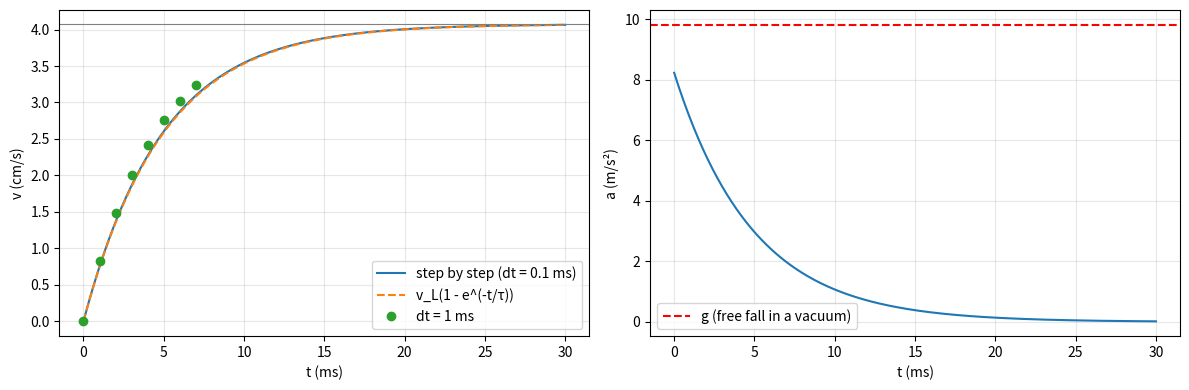
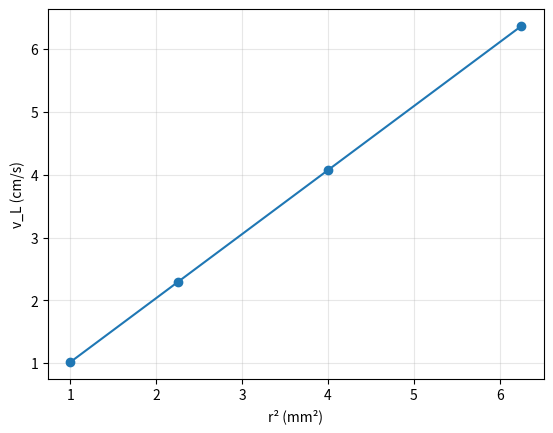

Write Python code to recreate these figures, in order.
import numpy as np
import matplotlib.pyplot as plt

# data (SI)
g = 9.81          # m/s^2
r = 2.0e-3        # radius of the ball (m)
rho_s = 7800      # steel (kg/m^3)
rho_f = 1260      # glycerine (kg/m^3)
eta = 1.4         # viscosity of glycerine (Pa·s)

V = 4/3*np.pi*r**3
m = rho_s*V
b = 6*np.pi*eta*r

a0 = g*(1 - rho_f/rho_s)
vL = (m - rho_f*V)*g/b
tau = m/b
Re = rho_f*vL*2*r/eta
print(f"m = {m*1000:.3f} g,  b = {b:.4f} kg/s")
print(f"a0 = {a0:.2f} m/s^2,  vL = {vL*100:.2f} cm/s,  tau = {tau*1000:.2f} ms,  Re = {Re:.2f}")

def step_by_step(dt, t_end=0.03):
    n = int(round(t_end/dt))
    t = np.zeros(n+1); v = np.zeros(n+1); a = np.zeros(n+1)
    for i in range(n):
        a[i] = (m*g - rho_f*V*g - b*v[i])/m
        v[i+1] = v[i] + a[i]*dt
        t[i+1] = t[i] + dt
    a[n] = (m*g - rho_f*V*g - b*v[n])/m
    return t, v, a

# table with dt = 1 ms (the same as in the lesson summary)
t1, v1, a1 = step_by_step(1e-3, 0.007)
print(" n  t(ms)  v(cm/s)  a(m/s^2)")
for i in range(len(t1)):
    print(f"{i:2d}  {t1[i]*1000:4.0f}   {v1[i]*100:6.2f}   {a1[i]:6.2f}")

t, v, a = step_by_step(1e-4)        # dt = 0.1 ms
t_exact = np.linspace(0, 0.03, 300)
v_exact = vL*(1 - np.exp(-t_exact/tau))

fig, ax = plt.subplots(1, 2, figsize=(12, 4))
ax[0].plot(t*1000, v*100, label="step by step (dt = 0.1 ms)")
ax[0].plot(t_exact*1000, v_exact*100, "--", label="v_L(1 - e^(-t/τ))")
ax[0].plot(t1*1000, v1*100, "o", label="dt = 1 ms")
ax[0].axhline(vL*100, color="gray", lw=0.8)
ax[0].set_xlabel("t (ms)"); ax[0].set_ylabel("v (cm/s)"); ax[0].legend(); ax[0].grid(alpha=0.3)
ax[1].plot(t*1000, a)
ax[1].axhline(g, color="red", ls="--", label="g (free fall in a vacuum)")
ax[1].set_xlabel("t (ms)"); ax[1].set_ylabel("a (m/s²)"); ax[1].legend(); ax[1].grid(alpha=0.3)
plt.tight_layout(); plt.show()

i63 = np.argmax(v >= 0.632*vL)
print(f"v reaches 63% of vL after {t[i63]*1000:.2f} ms (theoretical tau = {tau*1000:.2f} ms)")
print(f"v after 30 ms = {v[-1]*100:.3f} cm/s (vL = {vL*100:.3f} cm/s)")

radii = np.array([1.0, 1.5, 2.0, 2.5])*1e-3
vL_r = 2*radii**2*(rho_s - rho_f)*g/(9*eta)
for rr, vv in zip(radii, vL_r):
    print(f"r = {rr*1000:.1f} mm   r^2 = {(rr*1000)**2:.2f} mm^2   vL = {vv*100:.2f} cm/s   Re = {rho_f*vv*2*rr/eta:.2f}")
plt.plot((radii*1000)**2, vL_r*100, "o-")
plt.xlabel("r² (mm²)"); plt.ylabel("v_L (cm/s)"); plt.grid(alpha=0.3); plt.show()

rho_water, eta_water, C = 1000, 1.0e-3, 0.4
vL_stokes = 2*r**2*(rho_s - rho_water)*g/(9*eta_water)
Re_stokes = rho_water*vL_stokes*2*r/eta_water
A = np.pi*r**2
vL_quad = np.sqrt((m - rho_water*V)*g/(0.5*C*rho_water*A))
Re_quad = rho_water*vL_quad*2*r/eta_water
print(f"Stokes:    vL = {vL_stokes:.1f} m/s,  Re = {Re_stokes:.1e}  -> Stokes does NOT hold")
print(f"quadratic: vL = {vL_quad:.2f} m/s,  Re = {Re_quad:.0f}  -> turbulent regime, consistent model")
